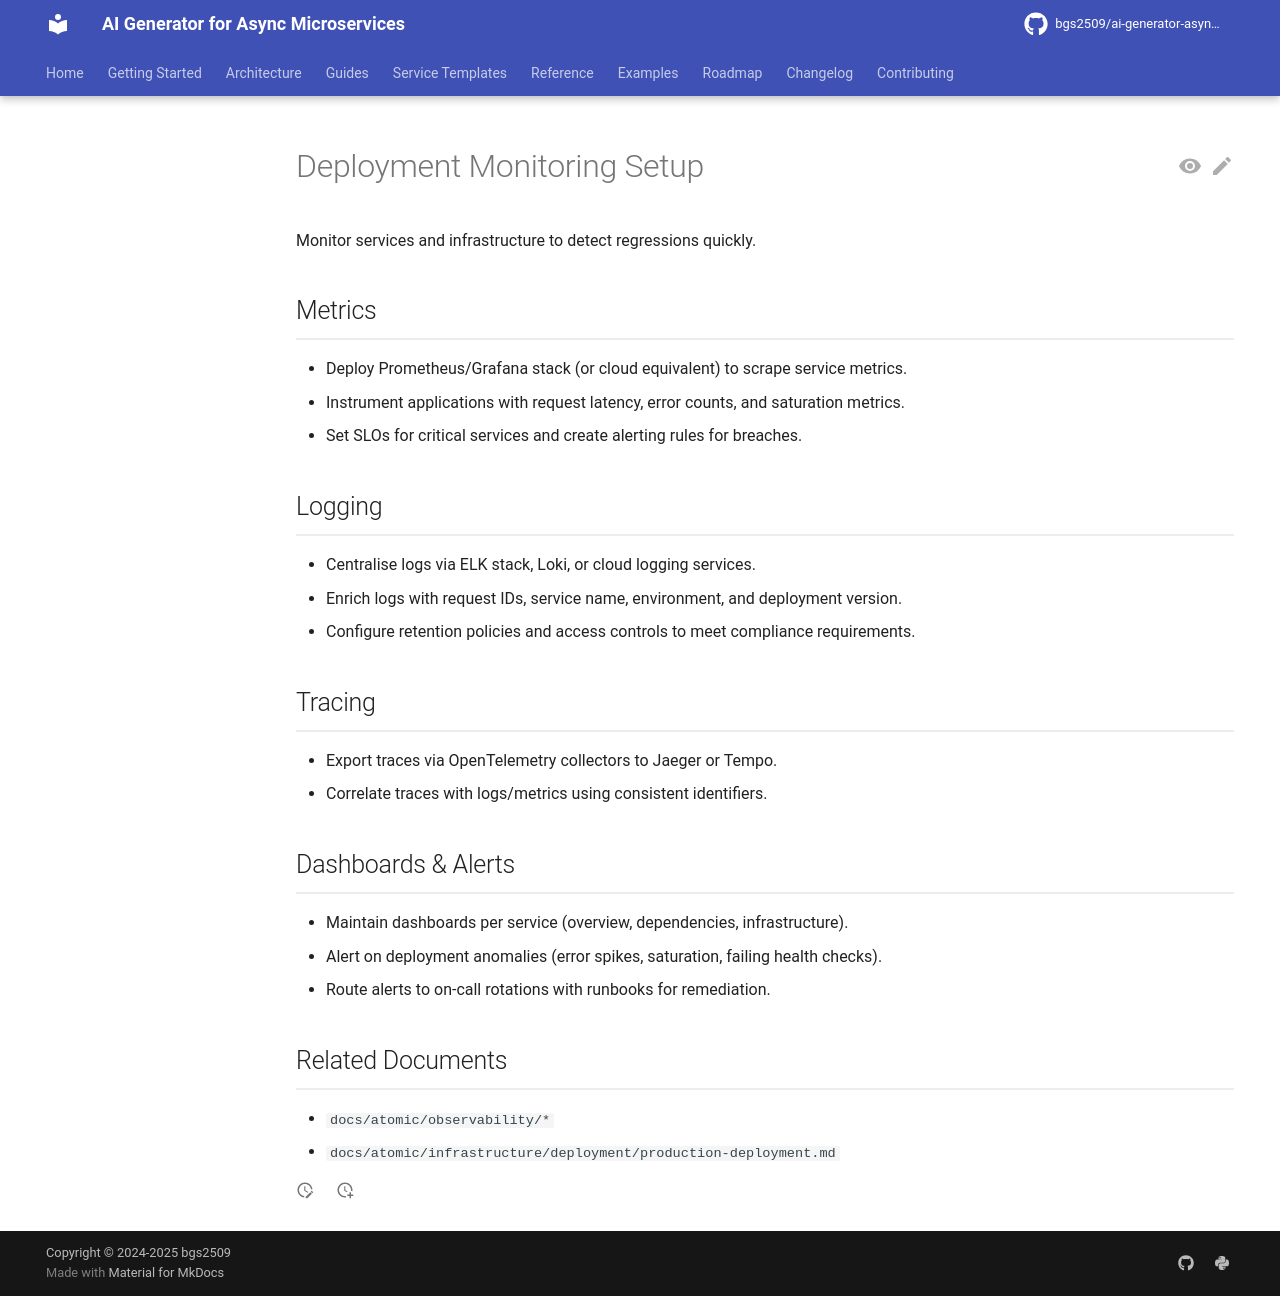

repository: bgs2509/ai-generator-asyncmicroservices · page: atomic/infrastructure/deployment/monitoring-setup/index.html · generator: mkdocs

# Deployment Monitoring Setup

Monitor services and infrastructure to detect regressions quickly.

## Metrics

- Deploy Prometheus/Grafana stack (or cloud equivalent) to scrape service metrics.
- Instrument applications with request latency, error counts, and saturation metrics.
- Set SLOs for critical services and create alerting rules for breaches.

## Logging

- Centralise logs via ELK stack, Loki, or cloud logging services.
- Enrich logs with request IDs, service name, environment, and deployment version.
- Configure retention policies and access controls to meet compliance requirements.

## Tracing

- Export traces via OpenTelemetry collectors to Jaeger or Tempo.
- Correlate traces with logs/metrics using consistent identifiers.

## Dashboards & Alerts

- Maintain dashboards per service (overview, dependencies, infrastructure).
- Alert on deployment anomalies (error spikes, saturation, failing health checks).
- Route alerts to on-call rotations with runbooks for remediation.

## Related Documents

- `docs/atomic/observability/*`
- `docs/atomic/infrastructure/deployment/production-deployment.md`
